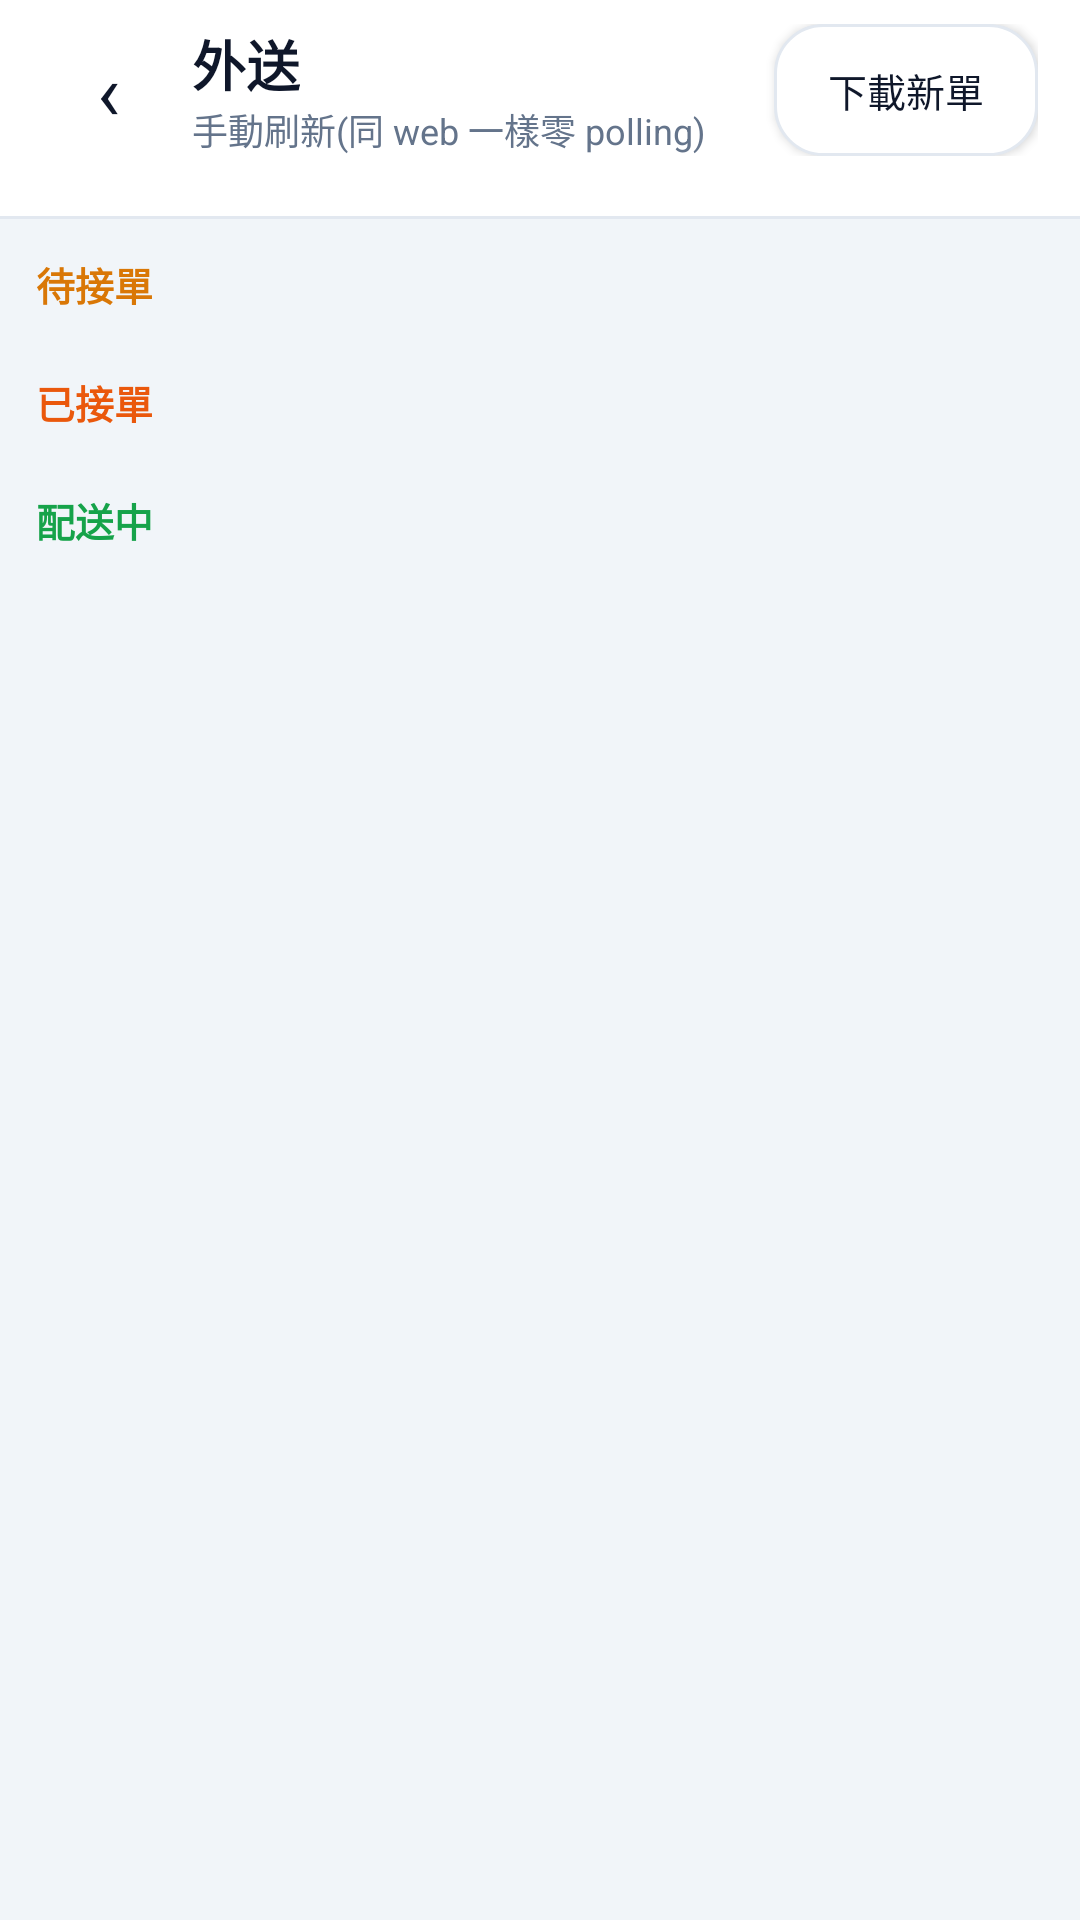

Layout XML and referenced resources for this Android screen:
<!-- AndroidManifest.xml: application theme Theme.MacauposNative -->
<!-- res/layout/activity_delivery.xml -->
<?xml version="1.0" encoding="utf-8"?>
<LinearLayout xmlns:android="http://schemas.android.com/apk/res/android"
    android:layout_width="match_parent"
    android:layout_height="match_parent"
    android:background="@color/bg_screen"
    android:fitsSystemWindows="true"
    android:orientation="vertical">

    <LinearLayout
        android:layout_width="match_parent"
        android:layout_height="wrap_content"
        android:background="@color/card"
        android:gravity="center_vertical"
        android:orientation="horizontal"
        android:paddingHorizontal="14dp"
        android:paddingVertical="8dp">

        <TextView
            android:id="@+id/btnBack"
            android:layout_width="44dp"
            android:layout_height="44dp"
            android:gravity="center"
            android:text="‹"
            android:textColor="@color/text_primary"
            android:textSize="26sp" />

        <LinearLayout
            android:layout_width="0dp"
            android:layout_height="wrap_content"
            android:layout_marginStart="6dp"
            android:layout_weight="1"
            android:orientation="vertical">

            <TextView
                android:layout_width="wrap_content"
                android:layout_height="wrap_content"
                android:text="外送"
                android:textColor="@color/slate_900"
                android:textSize="18sp"
                android:textStyle="bold" />

            <TextView
                android:id="@+id/txtHint"
                android:layout_width="wrap_content"
                android:layout_height="wrap_content"
                android:text="手動刷新(同 web 一樣零 polling)"
                android:textColor="@color/text_secondary"
                android:textSize="12sp" />
        </LinearLayout>

        <Button
            android:id="@+id/btnRefresh"
            android:layout_width="wrap_content"
            android:layout_height="44dp"
            android:background="@drawable/bg_btn_outline"
            android:paddingHorizontal="16dp"
            android:text="下載新單"
            android:textColor="@color/text_primary"
            android:textSize="13sp" />
    </LinearLayout>

    
    <HorizontalScrollView
        android:layout_width="match_parent"
        android:layout_height="wrap_content"
        android:background="@color/card"
        android:scrollbars="none">

        <LinearLayout
            android:id="@+id/chipsStatus"
            android:layout_width="wrap_content"
            android:layout_height="wrap_content"
            android:orientation="horizontal"
            android:paddingHorizontal="14dp"
            android:paddingVertical="6dp" />
    </HorizontalScrollView>

    <View
        android:layout_width="match_parent"
        android:layout_height="1dp"
        android:background="@color/card_border" />

    <ScrollView
        android:layout_width="match_parent"
        android:layout_height="0dp"
        android:layout_weight="1">

        <LinearLayout
            android:layout_width="match_parent"
            android:layout_height="wrap_content"
            android:orientation="vertical"
            android:padding="12dp">

            <LinearLayout
                android:layout_width="match_parent"
                android:layout_height="wrap_content"
                android:orientation="vertical">

                <TextView
                    android:layout_width="match_parent"
                    android:layout_height="wrap_content"
                    android:text="待接單"
                    android:textColor="@color/warn_amber"
                    android:textSize="13sp"
                    android:textStyle="bold" />

                <LinearLayout
                    android:id="@+id/colNew"
                    android:layout_width="match_parent"
                    android:layout_height="wrap_content"
                    android:layout_marginTop="6dp"
                    android:orientation="vertical" />
            </LinearLayout>

            <LinearLayout
                android:layout_width="match_parent"
                android:layout_height="wrap_content"
                android:layout_marginTop="14dp"
                android:orientation="vertical">

                <TextView
                    android:layout_width="match_parent"
                    android:layout_height="wrap_content"
                    android:text="已接單"
                    android:textColor="@color/accent_deep"
                    android:textSize="13sp"
                    android:textStyle="bold" />

                <LinearLayout
                    android:id="@+id/colAccepted"
                    android:layout_width="match_parent"
                    android:layout_height="wrap_content"
                    android:layout_marginTop="6dp"
                    android:orientation="vertical" />
            </LinearLayout>

            <LinearLayout
                android:layout_width="match_parent"
                android:layout_height="wrap_content"
                android:layout_marginTop="14dp"
                android:orientation="vertical">

                <TextView
                    android:layout_width="match_parent"
                    android:layout_height="wrap_content"
                    android:text="配送中"
                    android:textColor="@color/ok_green"
                    android:textSize="13sp"
                    android:textStyle="bold" />

                <LinearLayout
                    android:id="@+id/colPickedUp"
                    android:layout_width="match_parent"
                    android:layout_height="wrap_content"
                    android:layout_marginTop="6dp"
                    android:orientation="vertical" />
            </LinearLayout>
        </LinearLayout>
    </ScrollView>
</LinearLayout>
<!-- resources referenced by this layout -->
<resources>
  <color name="accent_deep">#EA580C</color>
  <color name="bg_screen">#F1F5F9</color>
  <color name="card">#FFFFFF</color>
  <color name="card_border">#E2E8F0</color>
  <color name="ok_green">#16A34A</color>
  <color name="slate_900">#0F172A</color>
  <color name="text_primary">#0F172A</color>
  <color name="text_secondary">#64748B</color>
  <color name="warn_amber">#D97706</color>
  <!-- drawable bg_btn_outline (drawable) -->
  <?xml version="1.0" encoding="utf-8"?>
  <selector xmlns:android="http://schemas.android.com/apk/res/android">
      <item android:state_pressed="true">
          <shape android:shape="rectangle">
              <solid android:color="@color/chip_bg" />
              <corners android:radius="16dp" />
              <stroke android:width="1dp" android:color="@color/text_faint" />
          </shape>
      </item>
      <item>
          <shape android:shape="rectangle">
              <solid android:color="@color/card" />
              <corners android:radius="16dp" />
              <stroke android:width="1dp" android:color="@color/card_border" />
          </shape>
      </item>
  </selector>
  <style name="Theme.MacauposNative" parent="android:Theme.Material.Light.NoActionBar">
          <item name="android:statusBarColor">#F1F5F9</item>
          <item name="android:navigationBarColor">#FFFFFF</item>
          <item name="android:windowBackground">#F1F5F9</item>
          <item name="android:colorAccent">#F97316</item>
          <item name="android:windowLightStatusBar">true</item>
      </style>
  <color name="chip_bg">#F8FAFC</color>
  <color name="text_faint">#94A3B8</color>
</resources>
